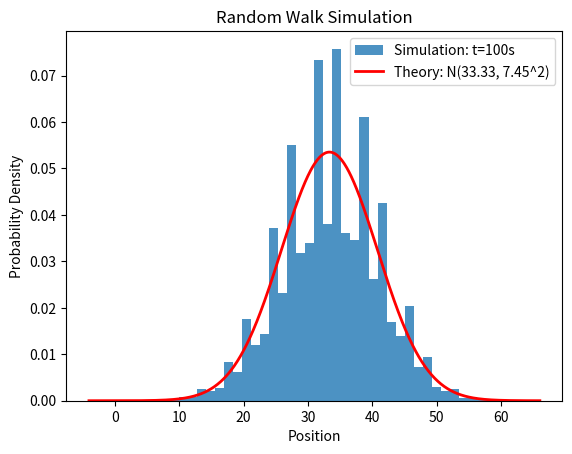

Source code (Python):
# ----------- Random walk simulation -----------
import numpy as np
import matplotlib.pyplot as plt

N = int(1e6)
pl = 1/6
pr = 3/6
po = 2/6
nsteps = 100

positions = np.zeros(N)  #initial positions

for i in range(nsteps):
    random_num = np.random.rand(N)  # random number generation
    positions[random_num < pl] -= 1  # left move
    positions[(pl <= random_num) & (random_num < pl+pr)] += 1  # right move

print(f'simulational mean value: {np.mean(positions)}')
print(f'simulational standard error: {np.sqrt(np.var(positions))}')

# theoretically it is a normal distribution according to the central limit theorem
x = np.linspace(positions.min(), positions.max(), 1000)
mu = nsteps/3
sigma = np.sqrt(5*nsteps/9)
norm_pdf = 1/(sigma*np.sqrt(2*np.pi)) * np.exp(-(x-mu)**2/(2*sigma**2))
print(f'theoretical mean value: {mu}')
print(f'theoretical standard error: {sigma}')

# plot the result of both simulation and theory
plt.hist(positions, bins=50, density=True, alpha=0.8, label=f'Simulation: t={nsteps}s')  # density=True to make it normalized
plt.plot(x, norm_pdf, 'r-', lw=2, label=f'Theory: N({mu:.2f}, {sigma:.2f}^2)')
plt.xlabel('Position')
plt.ylabel('Probability Density')
plt.title('Random Walk Simulation')
plt.legend()
plt.show()